Run: headless pygame with SDL's dummy video driver; simulated clock (each Clock.tick advances the game by its frame time, no real sleeping); random seed 0; keys injected as events and as key.get_pressed() state; no mouse input.
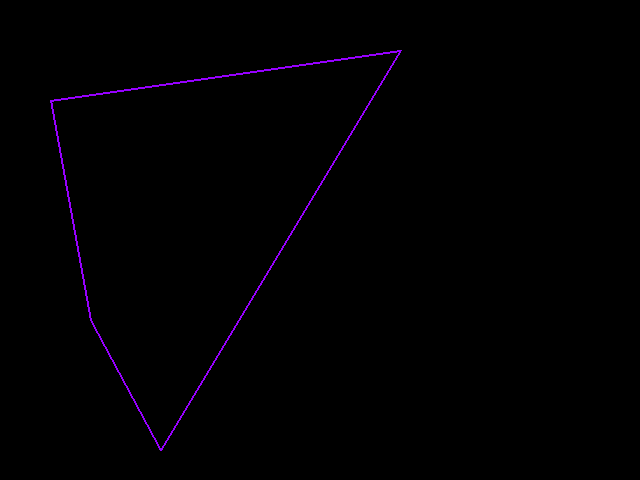
Frame 1 of 4 · flips 1–60 · no input
Frame 2 of 4 · flips 61–180 · tapped SPACE, RETURN · held RIGHT (→), D · screen unchanged from frame 1, image omitted
Frame 3 of 4 · flips 181–300 · held DOWN (↓), S · screen unchanged from frame 2, image omitted
Frame 4 of 4 · flips 301–420 · held LEFT (←), A, UP (↑), W · screen unchanged from frame 3, image omitted

The pygame program that drew these frames:

import pygame

pygame.init()

largura = (640, 480)
janela = pygame.display.set_mode(largura)

while True:
    for evento in pygame.event.get():
        if evento.type == pygame.QUIT:
            pygame.quit()
            exit(0)

    janela.fill((0, 0, 0))

    #pygame.draw.line(janela, (150, 0, 255), (100, 200), (500, 200), 5) #linha
    #pygame.draw.circle(janela, (150, 0, 255), (320, 240), 50) #circulo preenchido
    #pygame.draw.circle(janela, (150, 0, 255), (320, 240), 150, 5) #outline
    #pygame.draw.rect(janela, (150, 0, 255), (100, 100, 300, 300)) #quadrado/retangulo preenchido
    #pygame.draw.rect(janela, (150, 0, 255), (100, 100, 300, 300), 3) #quadrado/retangulo outline
    pygame.draw.polygon(janela, (150, 0, 255), ((50, 100), (400, 50), (160, 450), (90, 320)), 2)


    pygame.display.flip()
